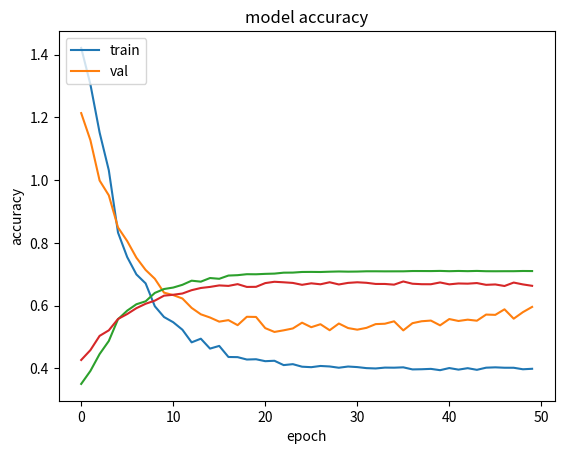

This chart was generated by the following Python code:
import matplotlib.pyplot as plt
from random import *

loss = '2.8593, 1.8087, 1.6785,  1.3423, 1.3095, 1.2526, 1.1978, 1.1512, 1.1024, 1.0562, 1.0012, 1.0137, 0.9768, 1.0284, 0.9685, 0.9317, 0.9300, 0.9605, 0.9275, 0.'
valloss = '2.7024, 1.7289, 1.6010,  1.3096, 1.2453, 1.2026, 1.1678, 1.1412, 1.0999, 1.0482, 1.0014, 1.067, 0.965, 1.0287, 1.0012, 0.9400, 0.9355, 0.9805, 0.9299'

loss = []
acc = []
max_loss = 1469
min_loss = 398
max_acc = 710
min_acc = 334
for x in range(50):
    a = randint(82, 83)/100
    rand1 = randint(900, 1050)/1000
    rand2 = randint(-100, 100)
    ls = (max_loss-min_loss) * (a**x)*rand1 + min_loss + rand2/20
    ac = (max_acc-min_acc) * (1 - (a**x)*rand1) + min_acc - rand2/150
    loss.append(ls/1000)
    acc.append(ac/1000)

valloss = []
valacc = []
max_loss = 1246
min_loss = 525
max_acc = 673
min_acc = 415
for x in range(50):
    a = randint(82, 83) / 100
    rand1 = randint(900, 1050) / 1000
    rand2 = randint(-100, 100)
    ov = 0
    ov = (x-25)
    if ov < 0:
        ov = 0
    ov = ov**2/10
    ls = (max_loss - min_loss) * (a ** x) * rand1 + min_loss + rand2/5 + ov
    ac = (max_acc - min_acc) * (1 - (a ** x) * rand1) + min_acc - rand2 / 15 - ov/10
    valloss.append(ls / 1000)
    valacc.append(ac/1000)

# loss = [float(i) for i in loss.split(', ')]
# valloss = [float(i) for i in valloss.split(', ')]

# summarize history for loss
plt.plot(loss)
plt.plot(valloss)
plt.title('model loss')
plt.ylabel('loss')
plt.xlabel('epoch')
plt.legend(['train', 'val'], loc='upper left')
plt.show()

# summarize history for accuracy
plt.plot(acc)
plt.plot(valacc)
plt.title('model accuracy')
plt.ylabel('accuracy')
plt.xlabel('epoch')
plt.legend(['train', 'val'], loc='upper left')
plt.show()

pass



